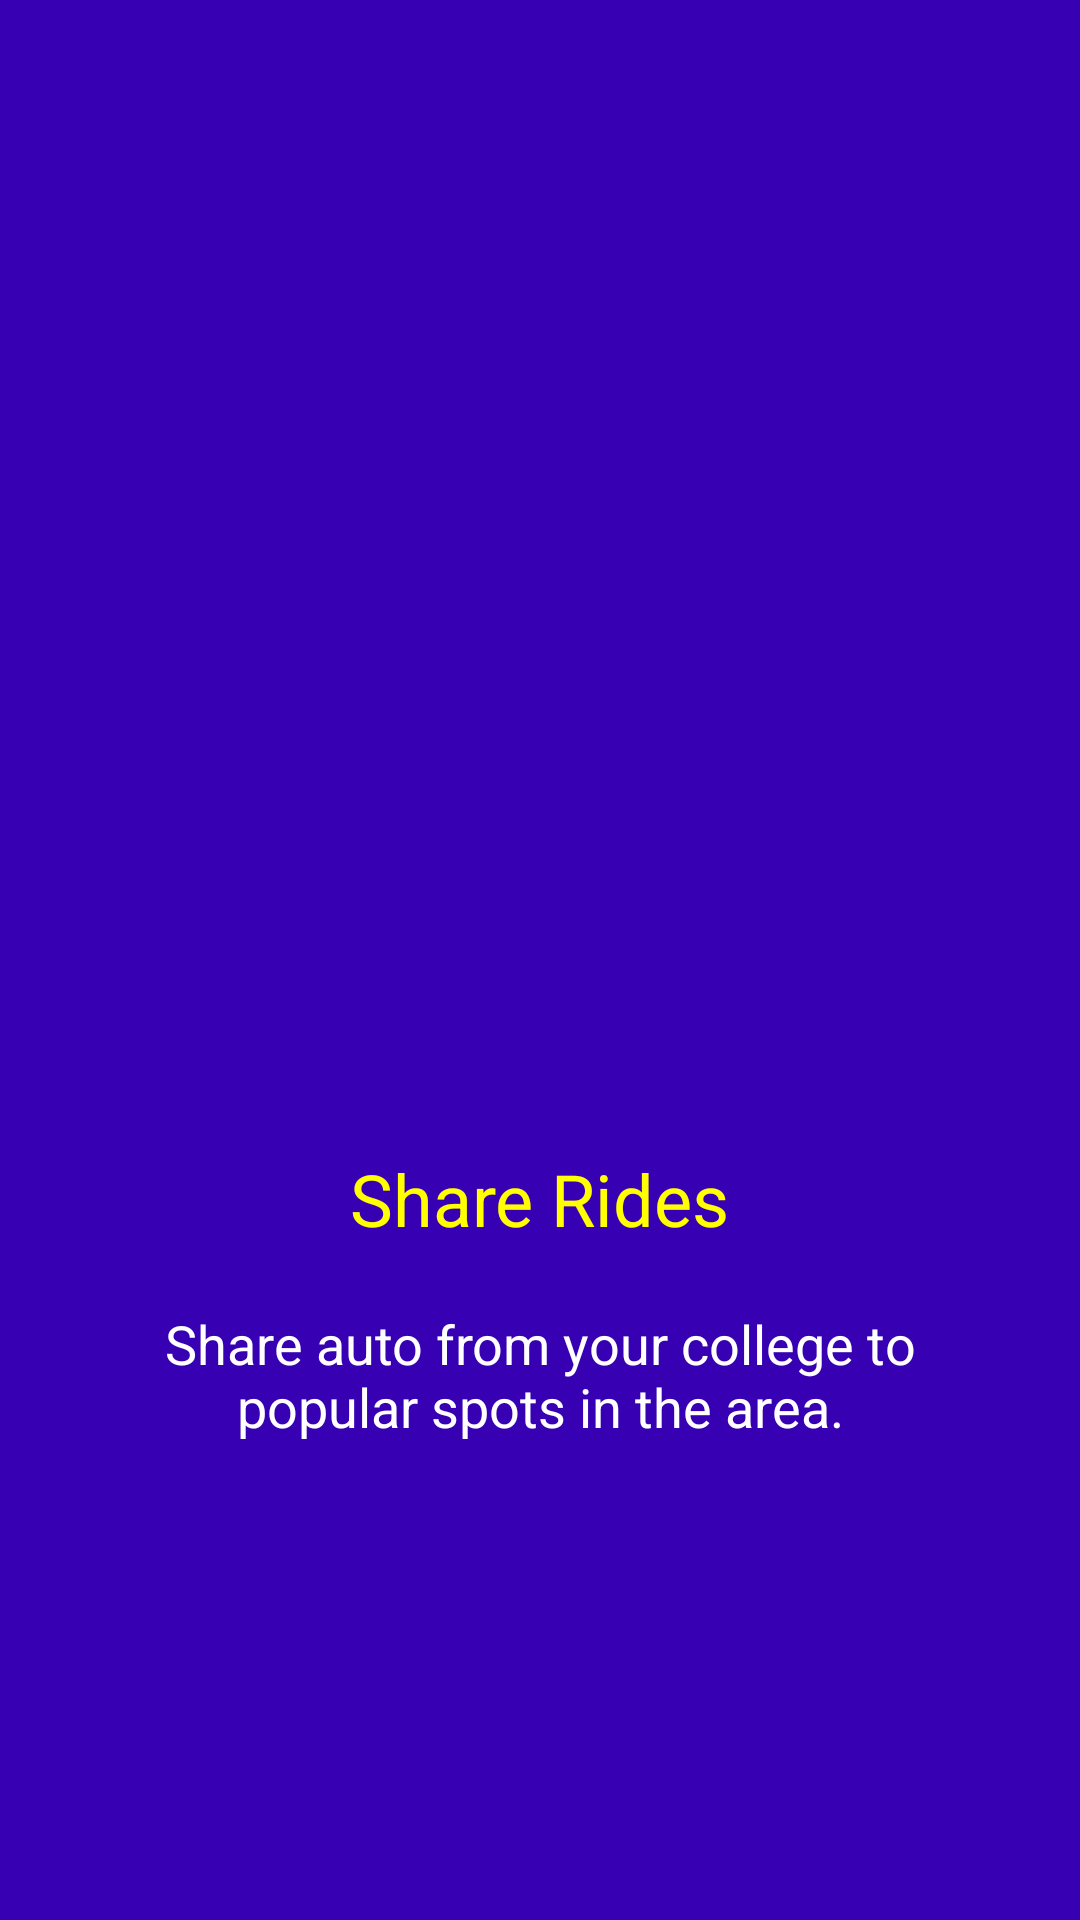

Produce the Android XML layout that renders to this screen, including the resource entries it uses.
<!-- AndroidManifest.xml: application theme AppTheme -->
<!-- res/layout/welcome_slide1.xml -->
<?xml version="1.0" encoding="utf-8"?>
<android.support.constraint.ConstraintLayout xmlns:android="http://schemas.android.com/apk/res/android"
    xmlns:app="http://schemas.android.com/apk/res-auto"
    xmlns:tools="http://schemas.android.com/tools"
    android:id="@+id/relativeLayout2"
    android:layout_width="match_parent"
    android:layout_height="match_parent"
    android:background="@color/bg_screen1"
    android:elevation="4dp">

    <ImageView
        android:id="@+id/imageView"
        android:layout_width="wrap_content"
        android:layout_height="0dp"
        android:layout_marginBottom="84dp"
        android:layout_marginTop="100dp"
        android:src="@drawable/ic_food"
        app:layout_constraintBottom_toTopOf="@+id/textView"
        app:layout_constraintEnd_toEndOf="parent"
        app:layout_constraintStart_toStartOf="parent"
        app:layout_constraintTop_toTopOf="parent" />

    <TextView
        android:id="@+id/textView"
        android:layout_width="wrap_content"
        android:layout_height="wrap_content"
        android:layout_marginBottom="20dp"
        android:text="@string/slide_1_title"
        android:textAppearance="@style/share_rides"
        app:layout_constraintBottom_toTopOf="@+id/textView2"
        app:layout_constraintEnd_toEndOf="parent"
        app:layout_constraintStart_toStartOf="parent"
        app:layout_constraintTop_toBottomOf="@+id/imageView" />

    <TextView
        android:id="@+id/textView2"
        android:layout_width="0dp"
        android:layout_height="wrap_content"
        android:layout_marginBottom="159dp"
        android:layout_marginEnd="29dp"
        android:layout_marginLeft="29dp"
        android:layout_marginRight="29dp"
        android:layout_marginStart="29dp"
        android:paddingLeft="@dimen/desc_padding"
        android:paddingRight="@dimen/desc_padding"
        android:text="@string/slide_1_desc"
        android:textAlignment="center"
        android:textAppearance="@style/share_autos"
        app:layout_constraintBottom_toBottomOf="parent"
        app:layout_constraintEnd_toEndOf="parent"
        app:layout_constraintStart_toStartOf="parent"
        app:layout_constraintTop_toBottomOf="@+id/textView" />



</android.support.constraint.ConstraintLayout>
<!-- resources referenced by this layout -->
<resources>
  <color name="bg_screen1">#3700B3</color>
  <dimen name="desc_padding">10dp</dimen>
  <string name="slide_1_desc">Share auto from your college to popular spots in the area.</string>
  <string name="slide_1_title">Share Rides</string>
  <style name="share_autos">
          <item name="android:textSize">18sp</item>
          <item name="android:textColor">#FFFFFF</item>
      </style>
  <style name="share_rides">
          <item name="android:textSize">24sp</item>
          <item name="android:textColor">#FFFF00</item>
      </style>
  <style name="AppTheme" parent="Theme.AppCompat.Light.DarkActionBar">
          
          <item name="colorPrimary">@color/colorPrimary</item>
          <item name="colorPrimaryDark">@color/colorPrimaryDark</item>
          <item name="colorAccent">@color/colorAccent</item>
          <item name="windowActionBar">false</item>
          <item name="windowNoTitle">true</item>
      </style>
  <color name="colorPrimary">#3F51B5</color>
  <color name="colorPrimaryDark">#303F9F</color>
  <color name="colorAccent">#FF4081</color>
</resources>
